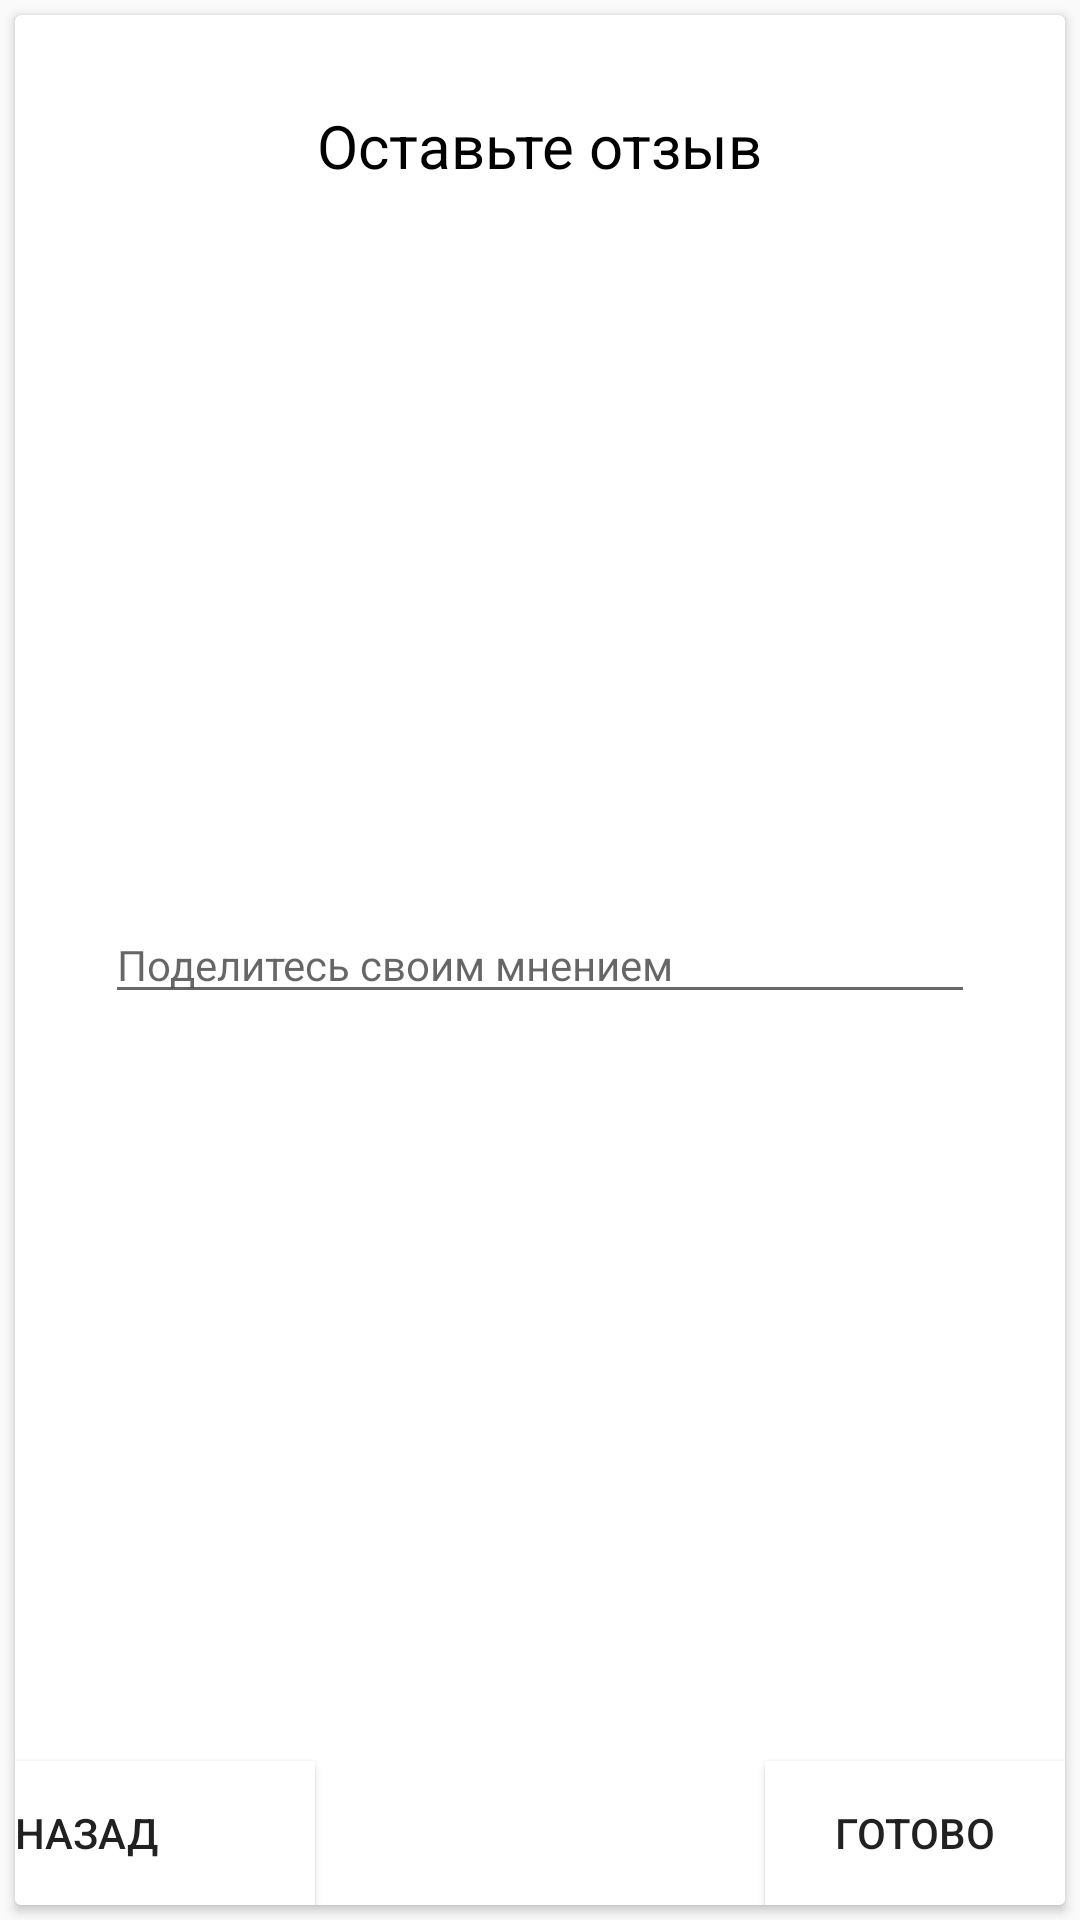

Produce the Android XML layout that renders to this screen, including the resource entries it uses.
<!-- AndroidManifest.xml: application theme AppTheme -->
<!-- res/layout/fragment_add_feedback_text.xml -->
<?xml version="1.0" encoding="utf-8"?>
<RelativeLayout xmlns:android="http://schemas.android.com/apk/res/android"
    android:layout_width="match_parent"
    android:layout_height="200dp">

    <android.support.v7.widget.CardView
        android:layout_width="match_parent"
        android:layout_height="match_parent"
        android:layout_margin="5dp">

        <RelativeLayout
            android:layout_width="match_parent"
            android:layout_height="match_parent">
            <TextView
                android:layout_width="wrap_content"
                android:layout_height="wrap_content"
                android:textColor="@color/colorBlack"
                android:textSize="20sp"
                android:layout_centerHorizontal="true"
                android:layout_marginTop="30dp"
                android:text="Оставьте отзыв"/>

            <EditText
                android:layout_width="match_parent"
                android:layout_height="wrap_content"
                android:layout_centerInParent="true"
                android:textCursorDrawable="@null"
                android:id="@+id/add_feedback_text_edit_text"
                style="@style/Theme.EditText.Custom"
                android:layout_marginEnd="30dp"
                android:layout_marginStart="30dp"
                android:hint="Поделитесь своим мнением" />

            <Button
                android:layout_width="100dp"
                android:layout_height="wrap_content"
                android:layout_alignParentBottom="true"
                android:layout_alignParentEnd="true"
                android:background="@drawable/book_button_selector"
                android:gravity="center"
                android:text="Готово"
                android:id="@+id/add_feedback_btn_done"/>

            <Button
                android:layout_width="100dp"
                android:layout_height="wrap_content"
                android:layout_alignParentBottom="true"
                android:layout_alignParentStart="true"
                android:background="@drawable/book_button_selector"
                android:drawableStart="@drawable/ic_feedback_back_black"
                android:gravity="start|center_vertical"
                android:text="Назад"
                android:id="@+id/add_feedback_text_btn_back"/>
        </RelativeLayout>
    </android.support.v7.widget.CardView>
</RelativeLayout>
<!-- resources referenced by this layout -->
<resources>
  <color name="colorBlack">#FF000000</color>
  <!-- drawable book_button_selector (drawable) -->
  <?xml version="1.0" encoding="utf-8"?>
  <selector xmlns:android="http://schemas.android.com/apk/res/android">
      <item
          android:state_focused="true"
          android:state_pressed="true"
          android:drawable="@color/colorBlackShadow"/>
  
      <item
          android:state_focused="false"
          android:state_pressed="true"
          android:drawable="@color/colorBlackShadow" />
  
      <item android:drawable="@android:color/white" />
  </selector>
  <style name="Theme.EditText.Custom" parent="Theme.AppCompat.Light.DarkActionBar">
          <item name="colorControlNormal">@color/colorBlack</item>
          <item name="colorControlActivated">@color/colorBlack</item>
          <item name="colorControlHighlight">@color/colorBlack</item>
      </style>
  <style name="AppTheme" parent="Theme.AppCompat.Light.NoActionBar">
          
          <item name="colorPrimary">@color/colorPrimary</item>
          <item name="colorPrimaryDark">@color/colorPrimaryDark</item>
          <item name="colorAccent">@color/colorAccent</item>
          <item name="drawerArrowStyle">@style/MyHamburger</item>
      </style>
  <color name="colorBlackShadow">#80000000</color>
  <color name="colorPrimary">#3F51B5</color>
  <color name="colorPrimaryDark">#80000000</color>
  <color name="colorAccent">#FF4081</color>
  <style name="MyHamburger" parent="@style/Widget.AppCompat.DrawerArrowToggle">
          <item name="spinBars">true</item>
          <item name="color">@android:color/black</item>
      </style>
</resources>
